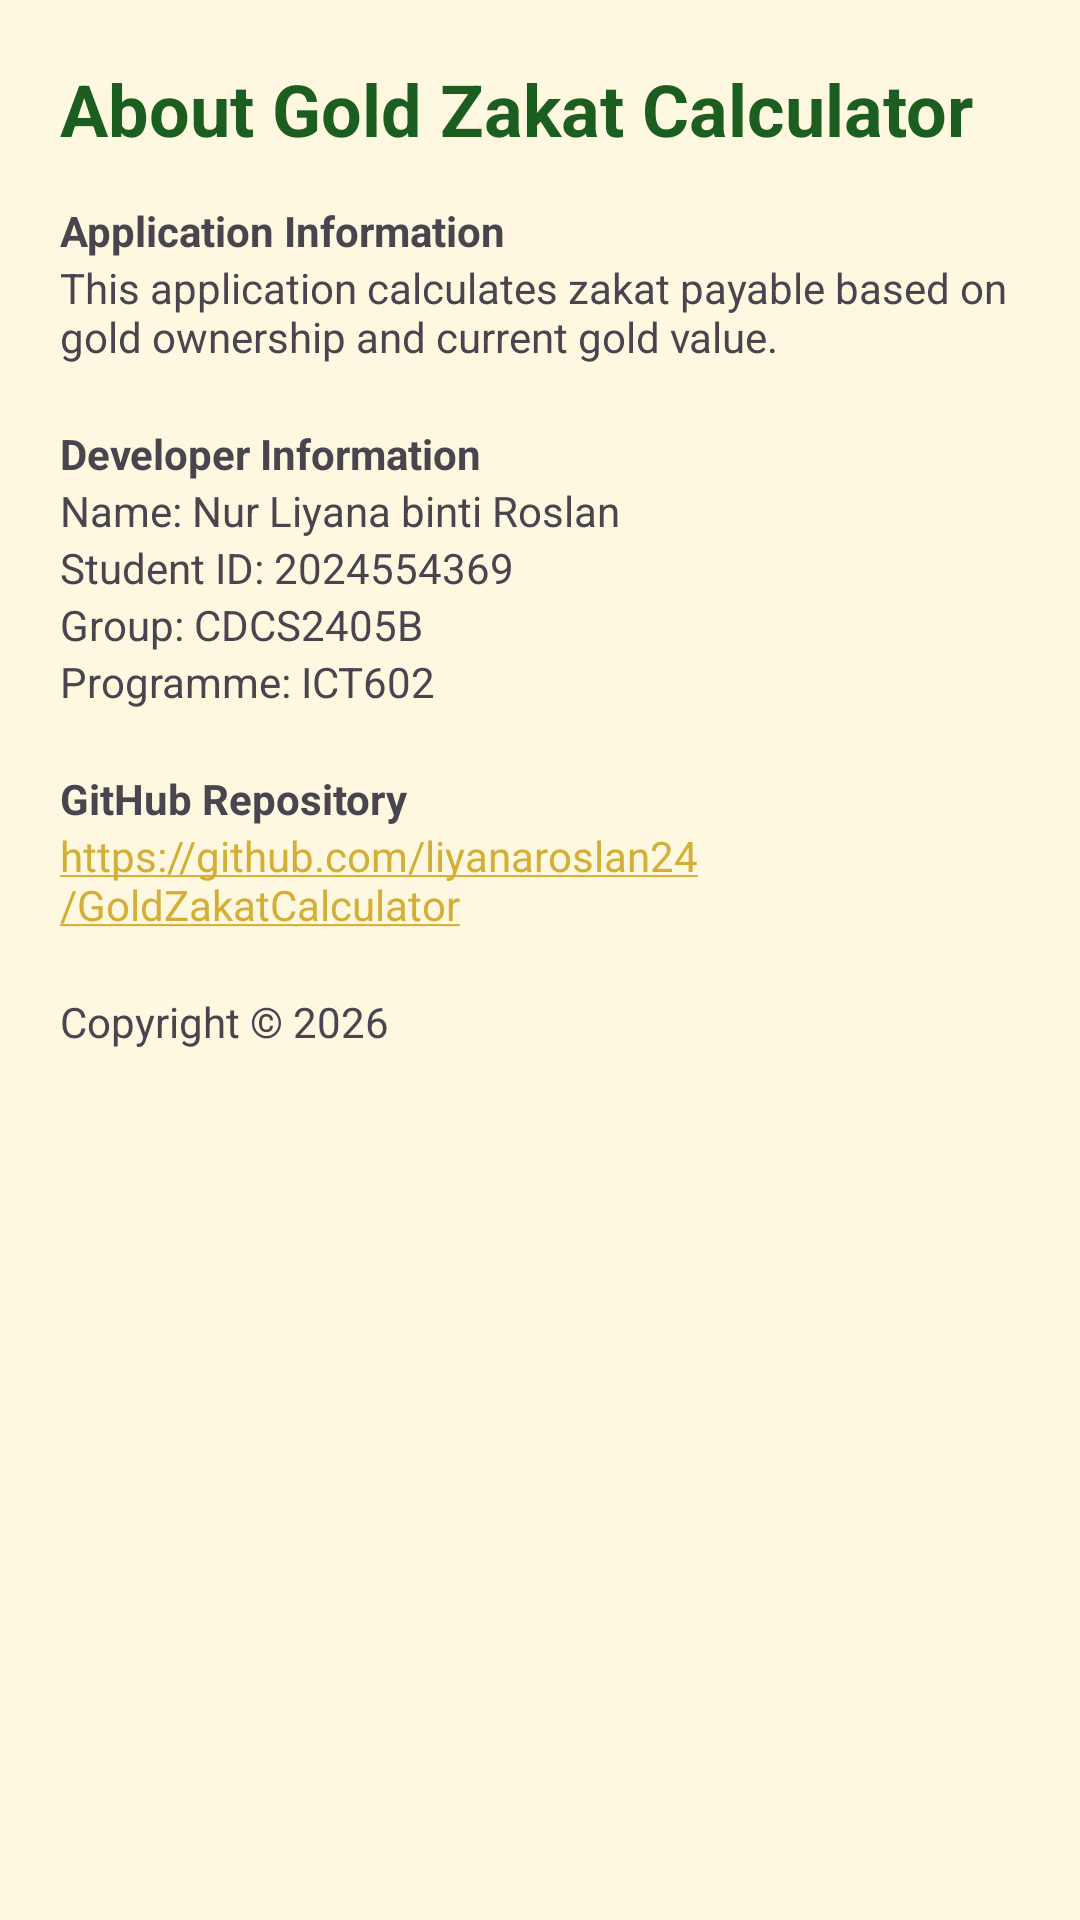

Layout XML and referenced resources for this Android screen:
<!-- AndroidManifest.xml: application theme Theme.GoldZakatCalculator -->
<!-- res/layout/activity_about.xml -->
<?xml version="1.0" encoding="utf-8"?>
<ScrollView xmlns:android="http://schemas.android.com/apk/res/android"
    android:layout_width="match_parent"
    android:layout_height="match_parent"
    android:background="@color/cream_background">

    <LinearLayout
        android:layout_width="match_parent"
        android:layout_height="wrap_content"
        android:orientation="vertical"
        android:padding="20dp">

        <TextView
            android:layout_width="wrap_content"
            android:layout_height="wrap_content"
            android:text="About Gold Zakat Calculator"
            android:textSize="24sp"
            android:textStyle="bold"
            android:textColor="@color/green_primary"/>

        <TextView
            android:layout_width="wrap_content"
            android:layout_height="wrap_content"
            android:text="Application Information"
            android:textStyle="bold"
            android:paddingTop="15dp"/>

        <TextView
            android:layout_width="wrap_content"
            android:layout_height="wrap_content"
            android:text="This application calculates zakat payable based on gold ownership and current gold value."/>

        <TextView
            android:layout_width="wrap_content"
            android:layout_height="wrap_content"
            android:text="Developer Information"
            android:textStyle="bold"
            android:paddingTop="20dp"/>

        <TextView
            android:layout_width="wrap_content"
            android:layout_height="wrap_content"
            android:text="Name: Nur Liyana binti Roslan"/>

        <TextView
            android:layout_width="wrap_content"
            android:layout_height="wrap_content"
            android:text="Student ID: 2024554369"/>

        <TextView
            android:layout_width="wrap_content"
            android:layout_height="wrap_content"
            android:text="Group: CDCS2405B"/>

        <TextView
            android:layout_width="wrap_content"
            android:layout_height="wrap_content"
            android:text="Programme: ICT602"/>

        <TextView
            android:layout_width="wrap_content"
            android:layout_height="wrap_content"
            android:text="GitHub Repository"
            android:textStyle="bold"
            android:paddingTop="20dp"/>

        <TextView
            android:layout_width="wrap_content"
            android:layout_height="wrap_content"
            android:autoLink="web"
            android:text="https://github.com/liyanaroslan24/GoldZakatCalculator"/>

        <TextView
            android:layout_width="wrap_content"
            android:layout_height="wrap_content"
            android:text="Copyright © 2026"
            android:paddingTop="20dp"/>

    </LinearLayout>

</ScrollView>
<!-- resources referenced by this layout -->
<resources>
  <color name="cream_background">#FFF8E1</color>
  <color name="green_primary">#1B5E20</color>
  <style name="Theme.GoldZakatCalculator" parent="Base.Theme.GoldZakatCalculator" />
  <style name="Base.Theme.GoldZakatCalculator" parent="Theme.Material3.DayNight">
  
          <item name="colorPrimary">@color/gold_primary</item>
          <item name="colorSecondary">@color/green_primary</item>
  
      </style>
  <color name="gold_primary">#D4AF37</color>
</resources>
